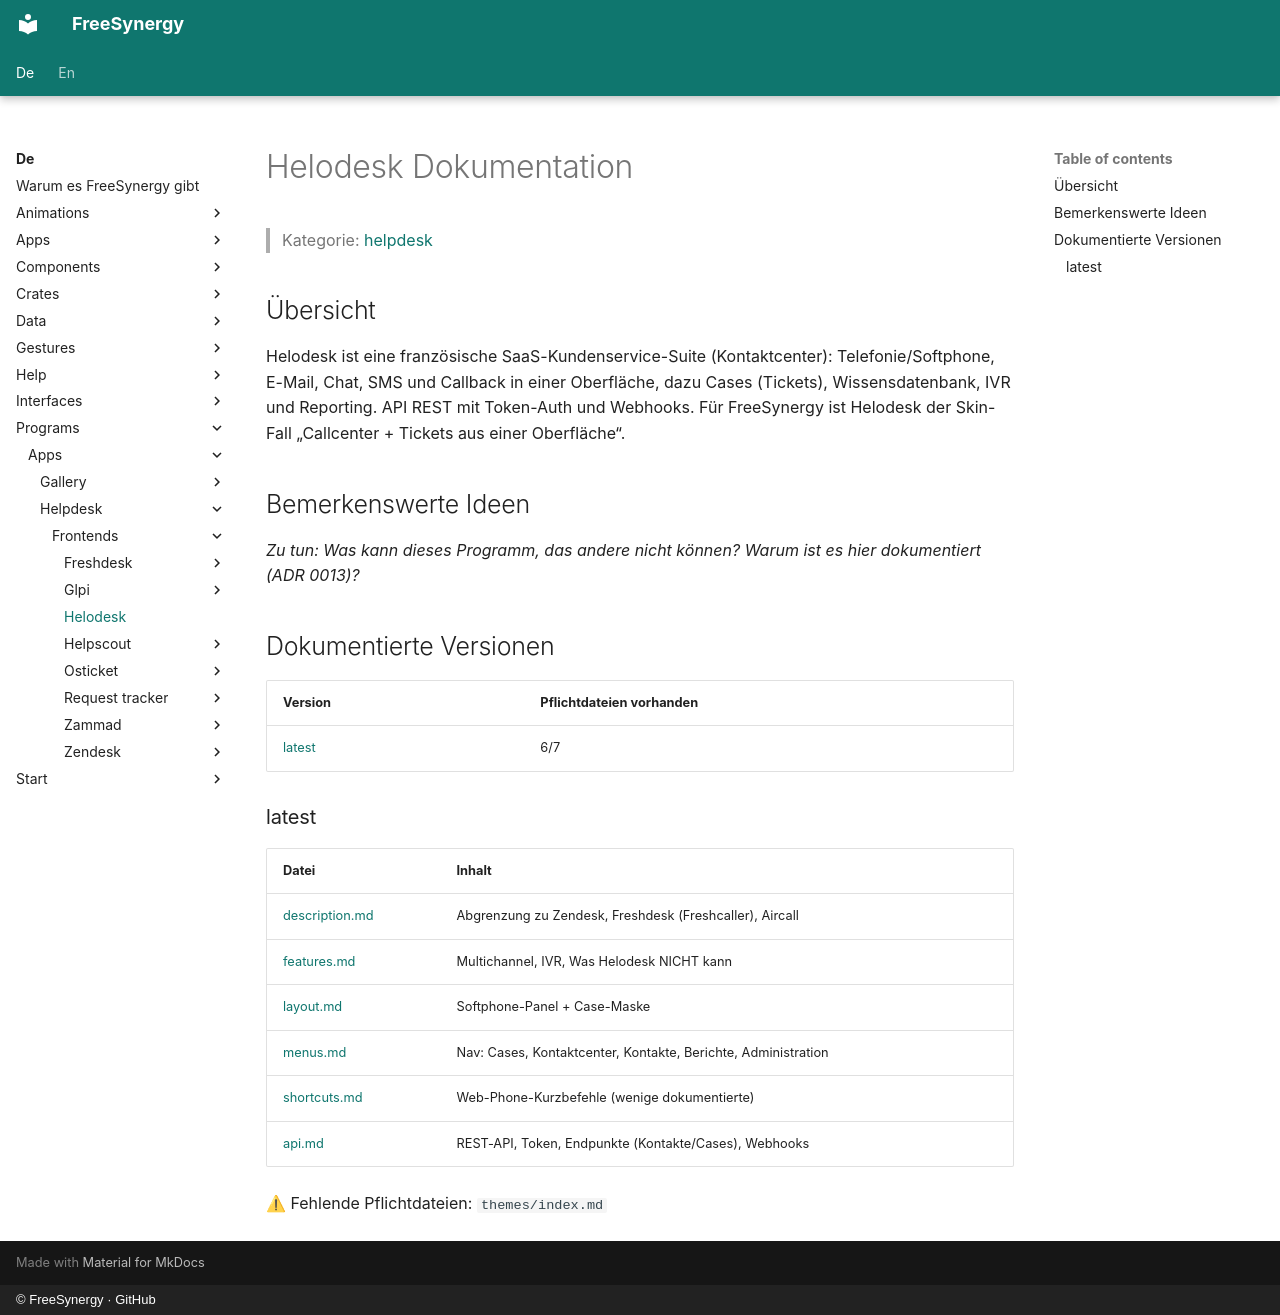

repository: FreeSynergy/fs-documentation · page: de/programs/apps/helpdesk/frontends/helodesk/index.html · generator: mkdocs · copyright: © FreeSynergy · GitHub

# Helodesk Dokumentation

> Kategorie: [helpdesk](../../index.md)

## Übersicht

Helodesk ist eine französische SaaS-Kundenservice-Suite (Kontaktcenter): Telefonie/Softphone, E-Mail, Chat, SMS und Callback in einer Oberfläche, dazu Cases (Tickets), Wissensdatenbank, IVR und Reporting. API REST mit Token-Auth und Webhooks. Für FreeSynergy ist Helodesk der Skin-Fall „Callcenter + Tickets aus einer Oberfläche“.

## Bemerkenswerte Ideen

_Zu tun: Was kann dieses Programm, das andere nicht können? Warum ist es hier dokumentiert (ADR 0013)?_

## Dokumentierte Versionen

<!-- gen:versions (Spiegel von docs/en; ADR 0011) — edits inside are overwritten -->
| Version | Pflichtdateien vorhanden |
|---------|------------------------|
| [latest](latest/description.md) | 6/7 |

### latest

| Datei | Inhalt |
|------|----------|
| [description.md](latest/description.md) | Abgrenzung zu Zendesk, Freshdesk (Freshcaller), Aircall |
| [features.md](latest/features.md) | Multichannel, IVR, Was Helodesk NICHT kann |
| [layout.md](latest/layout.md) | Softphone-Panel + Case-Maske |
| [menus.md](latest/menus.md) | Nav: Cases, Kontaktcenter, Kontakte, Berichte, Administration |
| [shortcuts.md](latest/shortcuts.md) | Web-Phone-Kurzbefehle (wenige dokumentierte) |
| [api.md](latest/api.md) | REST-API, Token, Endpunkte (Kontakte/Cases), Webhooks |

⚠ Fehlende Pflichtdateien: `themes/index.md`
<!-- /gen:versions -->
